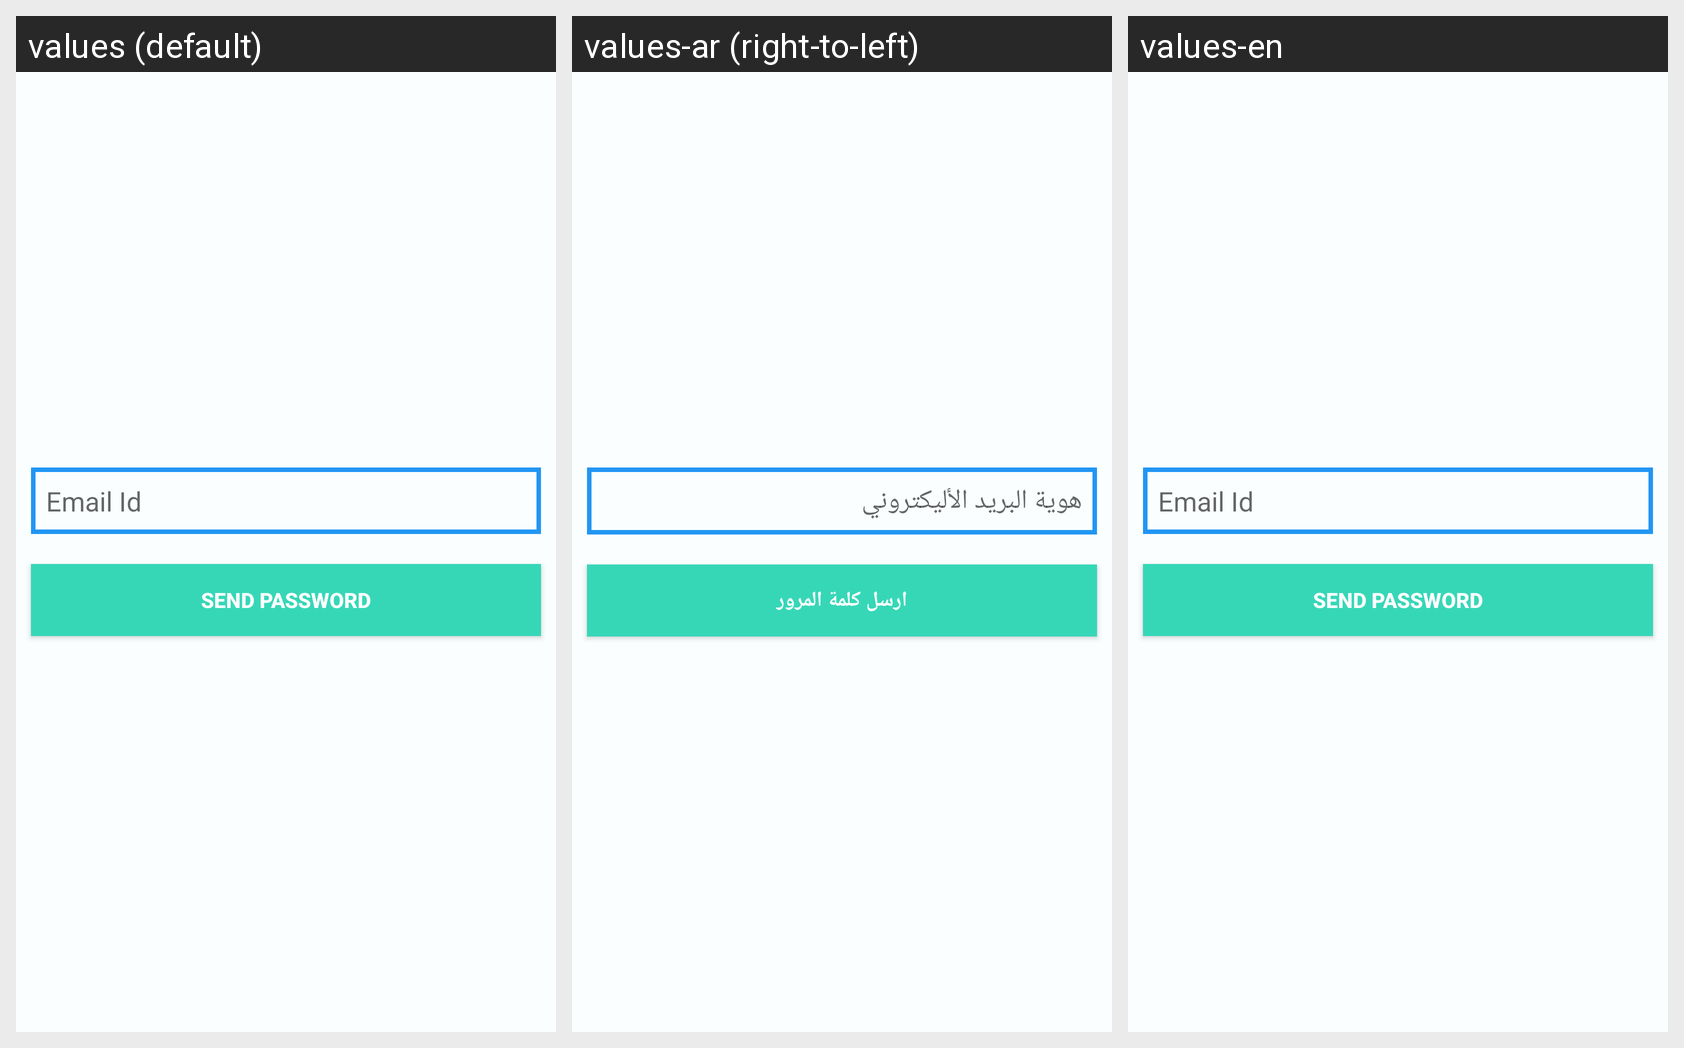

The same Android screen rendered under several of its app's locales, left to right. List the strings drawn on it with the default value and each locale's translation.
Android screen res/layout/activity_forgot_password.xml rendered under 3 locales, left to right: values (default), values-ar (right-to-left), values-en. Device: Nexus 5 (rendered at 1080×1920; each locale shown at half size, 540×960, under a caption strip naming it); theme AppTheme.
Strings drawn on this screen, with the default value and each locale's value (text and hints the layout hard-codes, and strings that could not be matched under every locale, appear in the picture but are not listed):

set_email_id
  values: Email Id
  values-ar: هوية البريد الأليكتروني
  values-en: Email Id

sb_send_password
  values: SEND PASSWORD
  values-ar: ارسل كلمة المرور
  values-en: SEND PASSWORD
